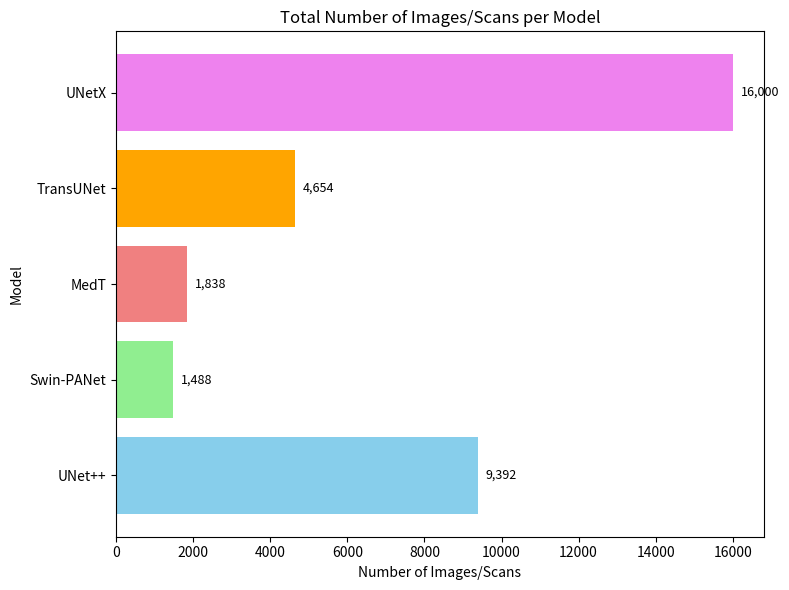

The script that saved this image:
import pandas as pd
import matplotlib.pyplot as plt

# Data
data = {
    'Model': ['UNet++', 'Swin-PANet', 'MedT', 'TransUNet', 'UNetX'],
    'Total Images': [9392, 1488, 1838, 4654, 16000]
}

df = pd.DataFrame(data)

# Plot
plt.figure(figsize=(8, 6))
bars = plt.barh(df['Model'], df['Total Images'], color=['skyblue', 'lightgreen', 'lightcoral', 'orange', 'violet'])

plt.title('Total Number of Images/Scans per Model')
plt.xlabel('Number of Images/Scans')
plt.ylabel('Model')

# Add numbers on bars
for bar in bars:
    width = bar.get_width()
    plt.text(width + 200, bar.get_y() + bar.get_height()/2,
             f'{int(width):,}', va='center', fontsize=9)

plt.tight_layout()
plt.show()
